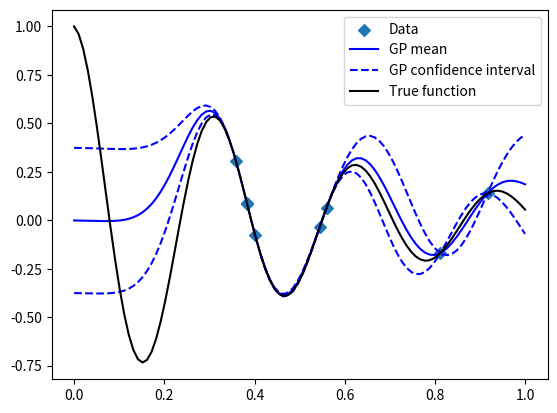

Write the Python code that produced this figure.
import numpy as np
import matplotlib.pyplot as plt
from scipy.optimize import minimize

def f_true(x,lamb=2e0,omega=2e1):
	""" Function we will draw samples from """
	return np.cos(omega*x)*np.exp(-lamb*x)

def correlation_function(x1,x2,theta):
	""" Correlation function or kernal of the GP, we will use a Gaussian with length scale theta """
	return np.exp(-((x1-x2)/theta)**2)

def correlation_matrix(x,theta):
	""" Construct correlation matrix using correlation function """
	x1,x2 = np.meshgrid(x,x)
	corr = correlation_function(x1,x2,theta)
	return corr

def sigma2_MLE(corr,y):
	""" Maximum Likelihood estimation of vertial length scale sigma
	    see pg 65-66 of Santner, Williams and Notz"""
	n = y.shape[0]
	return np.dot(y,np.matmul(np.linalg.inv(corr),y))/n

def neg_log_likelihood(theta,x,y):
	""" Negative Log Likelihood of Gaussian process for a given choice of length scale theta 
	    see pg 65-66 of Santner, Williams and Notz"""
	n = x.shape[0]
	corr = correlation_matrix(x,theta)
	sigma2 = sigma2_MLE(corr,y)
	log_l = n*np.log(sigma2)+np.log(np.linalg.det(corr))
	return log_l

def conditional_distribution(x_trial,x_known,y_known,sigma,theta):
	""" Calculate p(x_trial | x_known,y_known) for given values of sigma and theta """
	x_total = np.concatenate((x_trial,x_known),axis=0)
	N_trail = x_trial.shape[0]
	corr    = sigma**2*correlation_matrix(x_total,theta)
	corr_11 = corr[:N_trail,:N_trail]
	corr_12 = corr[:N_trail,N_trail:]
	corr_21 = corr_12.T
	corr_22 = corr[N_trail:,N_trail:]
	# Note unconditional mu = 0
	corr_22_inv = np.linalg.inv(corr_22)
	mu_cond  = np.dot(np.matmul(corr_12,corr_22_inv),y_known)
	sig_cond = corr_11 - np.matmul(corr_12,np.matmul(corr_22_inv,corr_21))
	return mu_cond,sig_cond

N_known = 8
X_known = np.random.rand(N_known)
Y_known = f_true(X_known)

res = minimize(neg_log_likelihood,0.1,args=(X_known,Y_known))

theta_opt = res.x[0]
corr_opt  = correlation_matrix(X_known,theta_opt)
sigma_opt = np.sqrt(sigma2_MLE(corr_opt,Y_known))

X_trial = np.linspace(0.0,1.0,100)

mu_cond,sig_cond = conditional_distribution(X_trial,X_known,Y_known,sigma_opt,theta_opt)

plt.scatter(X_known,Y_known,marker='D',label='Data')
plt.plot(X_trial,mu_cond,'b',label='GP mean')
plt.plot(X_trial,mu_cond+np.sqrt(np.diag(sig_cond)),'b--',label='GP confidence interval')
plt.plot(X_trial,mu_cond-np.sqrt(np.diag(sig_cond)),'b--')

plt.plot(X_trial,f_true(X_trial),'k',label='True function')

plt.legend()
plt.show()